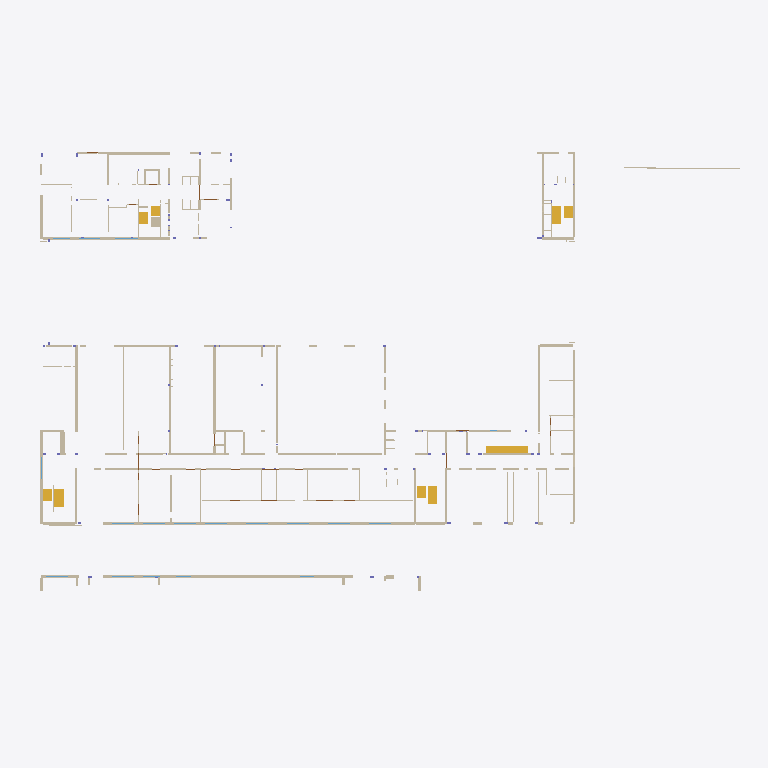
Plan cut of the same IFC building model at storey 'OG1' (level 3.60 m, cut at 5.00 m), seen from above with north up, elements coloured by IFC class: 71 walls (beige), 9 stair flights (yellow). Cut surfaces are drawn darker.
Extent 103.9 m × 67.9 m × 7.0 m (x, y, z). Storeys (2): EG at 0.00 m; OG1 at 3.60 m. Elements (754): 410 IfcWall, 155 IfcDoor, 135 IfcColumn, 36 IfcWindow, 18 IfcStairFlight.

HEADER;
FILE_DESCRIPTION(('ViewDefinition [CoordinationView]'),'2;1');
FILE_NAME('','2026-10-29T14:34:42',(''),(''),'IfcOpenShell 0.9.0post1+b5e509b','IfcOpenShell 0.9.0post1+b5e509b','');
FILE_SCHEMA(('IFC4'));
ENDSEC;
DATA;
#23=IFCPROJECT('1_8VzPq5HHLuj6o9R0RrZs',#6,'HFW Trier','Hauptfeuerwache mit Rettungswache und Integrierte Leitstelle',$,'Hauptfeuerwache Trier','Ausführungsplanung',(#17,#22),#11);
#29=IFCSITE('2eiLze9X1S2fZg015NZ1bl',#6,'Grundstück','An den Kaiserthermen 1-3, 54290 Trier',$,#28,$,$,.ELEMENT.,$,$,145.7,$,$);
#36=IFCBUILDING('0qyrkO0yLK9wyor2sV7Ogp',#6,'HFW Trier','Hauptfeuerwache mit Rettungswache und Integrierte Leitstelle',$,#34,$,'Hauptfeuerwache Trier',.ELEMENT.,0.0,$,#35);
#44=IFCBUILDINGSTOREY('2HTlutU05RQeQsGBLrolMk',#6,'EG','Erdgeschoss',$,#43,$,'EG',.ELEMENT.,0.0);
#23656=IFCBUILDINGSTOREY('1QnvZarFbU4wYy4cRpl9PD',#6,'OG1','1. Obergeschoss',$,#23655,$,'OG1',.ELEMENT.,3.6);
#30080=IFCWALL('18e$T9QLnHVBce7ST6BgC5',#6,'W-OG1-096','Stahlbeton d=250 mm','MASS',#30064,#30079,'W-OG1-096',.STANDARD.);
#30835=IFCWALL('0Ycdeo$jvMR9OX4WdIEQKs',#6,'W-OG1-103','Stahlbeton d=250 mm + Dämmung/Bekleidung','MASS',#30819,#30834,'W-OG1-103',.STANDARD.);
#28798=IFCWALL('1_tmNA54HL8hukCeV_3ggd',#6,'W-OG1-084','Stahlbeton d=250 mm','MASS',#28782,#28797,'W-OG1-084',.STANDARD.);
#36610=IFCWALL('3vmFN38$PJRB$ABmK90oD4',#6,'W-OG1-191','Stahlbeton d=250 mm + Dämmung/Bekleidung','MASS',#36594,#36609,'W-OG1-191',.STANDARD.);
#25500=IFCWALL('1JiTN2GGPMIv4yvnMm_bS3',#6,'W-OG1-031','Stahlbeton d=300 mm','MASS',#25484,#25499,'W-OG1-031',.STANDARD.);
#39072=IFCSTAIRFLIGHT('2LfoDcHN1KeggFQCAkUs1P',#6,'TL-OG1-03','Treppenlauf (21 Stufen in Draufsicht)',$,#39069,#39071,$,21,$,$,$,.STRAIGHT.);
#34048=IFCWALL('3ZK7QNC0XHwxwTtpeHUlGo',#6,'W-OG1-151','Stahlbeton d=250 mm + Dämmung/Bekleidung','MASS',#34032,#34047,'W-OG1-151',.STANDARD.);
#31213=IFCWALL('2tRzMM5YPI1hisYIQtE6i1',#6,'W-OG1-107','Stahlbeton d=250 mm + Dämmung/Bekleidung','MASS',#31197,#31212,'W-OG1-107',.STANDARD.);
#31750=IFCWALL('1lm_7pDlHSPf4c_0xkeWs7',#6,'W-OG1-116','Stahlbeton d=250 mm','MASS',#31734,#31749,'W-OG1-116',.STANDARD.);
#27902=IFCWALL('0XFlmVay5PiesWX5jnDfl0',#6,'W-OG1-073','Stahlbeton d=250 mm','MASS',#27886,#27901,'W-OG1-073',.STANDARD.);
#33210=IFCWALL('0kO6$gW_5UMgMdTwgl2Wzo',#6,'W-OG1-139','Stahlbeton d=250 mm','MASS',#33194,#33209,'W-OG1-139',.STANDARD.);
#35777=IFCWALL('1kknPPF8nJmR7ixAVmkuhd',#6,'W-OG1-178','Stahlbeton d=250 mm','MASS',#35761,#35776,'W-OG1-178',.STANDARD.);
#34388=IFCWALL('10KII9z1XUL9962M3DSdk9',#6,'W-OG1-157','Stahlbeton d=250 mm','MASS',#34372,#34387,'W-OG1-157',.STANDARD.);
#23983=IFCWALL('2qYnAI_8XUghYoRmLSeRd0',#6,'W-OG1-006','Stahlbeton d=300 mm','MASS',#23967,#23982,'W-OG1-006',.STANDARD.);
#39366=IFCSTAIRFLIGHT('3w_s1KwAPHngfO2q83PLiI',#6,'TL-OG1-07','Treppenlauf (9 Stufen in Draufsicht)',$,#39363,#39365,$,9,$,$,$,.STRAIGHT.);
#36560=IFCWALL('1owLHcXFDUWfFmnfuoxa67',#6,'W-OG1-190','Stahlbeton d=250 mm + Dämmung/Bekleidung','MASS',#36544,#36559,'W-OG1-190',.STANDARD.);
#29206=IFCWALL('3hKudca25Rg9H0JhZ91fnu',#6,'W-OG1-087','Stahlbeton d=250 mm','MASS',#29190,#29205,'W-OG1-087',.STANDARD.);
#38868=IFCSTAIRFLIGHT('00J2$hD3LJGfB8fCqslUF2',#6,'TL-OG1-02','Treppenlauf (9 Stufen in Draufsicht)',$,#38865,#38867,$,9,$,$,$,.STRAIGHT.);
#39531=IFCSTAIRFLIGHT('3FHM56LgjRUeEWxyy_XqxG',#6,'TL-OG1-09','Treppenlauf (9 Stufen in Draufsicht)',$,#39528,#39530,$,9,$,$,$,.STRAIGHT.);
#34734=IFCWALL('34PH6NS8jVigcnDXX8fCpv',#6,'W-OG1-164','Stahlbeton d=350 mm','MASS',#34718,#34733,'W-OG1-164',.STANDARD.);
#35584=IFCWALL('0ghxyeiTbOne5Y4$izk$MH',#6,'W-OG1-175','Stahlbeton d=250 mm','MASS',#35568,#35583,'W-OG1-175',.STANDARD.);
#35974=IFCWALL('2Qhn88aaDSHui0k1yefwxO',#6,'W-OG1-181','Stahlbeton d=300 mm','MASS',#35958,#35973,'W-OG1-181',.STANDARD.);
#28128=IFCWALL('1dteF$eGHRLx8Gw4fszhCR',#6,'W-OG1-074','Stahlbeton d=250 mm','MASS',#28112,#28127,'W-OG1-074',.STANDARD.);
#26972=IFCWALL('1eG_t553TGbA1c4$_YsRJG',#6,'W-OG1-056','Stahlbeton d=300 mm','MASS',#26956,#26971,'W-OG1-056',.STANDARD.);
#31164=IFCWALL('1Uy3eRS2jJtfvrtmhCUE34',#6,'W-OG1-106','Stahlbeton d=250 mm + Dämmung/Bekleidung','MASS',#31148,#31163,'W-OG1-106',.STANDARD.);
#28271=IFCWALL('3a9RveNevT5BodL$8Lo9Za',#6,'W-OG1-076','Stahlbeton d=250 mm','MASS',#28255,#28270,'W-OG1-076',.STANDARD.);
#2797=IFCWALL('3WuylSnGXSKfqNJQoJSu_i',#6,'W-EG-045','Stahlbeton d=350 mm','MASS',#2781,#2796,'W-EG-045',.STANDARD.);
#31699=IFCWALL('21GDp5WkTP_OI4$_xq9wpj',#6,'W-OG1-115','Stahlbeton d=250 mm','MASS',#31683,#31698,'W-OG1-115',.STANDARD.);
#35159=IFCWALL('1fMXtKC2PKhfz4fqvcgKiv',#6,'W-OG1-169','Stahlbeton d=250 mm','MASS',#35143,#35158,'W-OG1-169',.STANDARD.);
#38772=IFCSTAIRFLIGHT('33hyJ_0_9TtAvkQmsfUfBh',#6,'TL-OG1-01','Treppenlauf (6 Stufen in Draufsicht)',$,#38769,#38771,$,6,$,$,$,.STRAIGHT.);
#39201=IFCSTAIRFLIGHT('1vaRWl1zXOVQfjhT3Ksqp5',#6,'TL-OG1-05','Treppenlauf (6 Stufen in Draufsicht)',$,#39198,#39200,$,6,$,$,$,.STRAIGHT.);
#39270=IFCSTAIRFLIGHT('12YACM1sLNwgB2mMs323hg',#6,'TL-OG1-06','Treppenlauf (6 Stufen in Draufsicht)',$,#39267,#39269,$,6,$,$,$,.STRAIGHT.);
#39435=IFCSTAIRFLIGHT('1tZ0o_zaPGAPj7uWHQIxst',#6,'TL-OG1-08','Treppenlauf (6 Stufen in Draufsicht)',$,#39432,#39434,$,6,$,$,$,.STRAIGHT.);
#32257=IFCWALL('1e_Nz262jLa9Oq0FyyK7Ix',#6,'W-OG1-126','Stahlbeton d=250 mm','MASS',#32241,#32256,'W-OG1-126',.STANDARD.);
#26118=IFCWALL('0nZIC5lDXGoeBzBi$vAb8N',#6,'W-OG1-040','Stahlbeton d=350 mm','MASS',#26102,#26117,'W-OG1-040',.STANDARD.);
#25688=IFCWALL('2a27aLhj5PqhKfqIHdYkYQ',#6,'W-OG1-032','Stahlbeton d=300 mm','MASS',#25672,#25687,'W-OG1-032',.STANDARD.);
#29980=IFCWALL('2eST5U$YvQ0Ov3T_Dxcki7',#6,'W-OG1-094','Stahlbeton d=300 mm + Dämmung/Bekleidung','MASS',#29964,#29979,'W-OG1-094',.STANDARD.);
#25973=IFCWALL('2AOZxf7ufKdxjx95PJa6I5',#6,'W-OG1-037','Stahlbeton d=350 mm','MASS',#25957,#25972,'W-OG1-037',.STANDARD.);
#872=IFCWALL('2w1eNfOUPU5fev9rrpAZsK',#6,'W-EG-013','Nebengebäude: Wand, Bauart aus Detailplan prüfen','NG',#856,#871,'W-EG-013',.STANDARD.);
#30741=IFCWALL('1s3kuljBLHJRDFO9j5__O1',#6,'W-OG1-102','Stahlbeton d=250 mm + Dämmung/Bekleidung','MASS',#30725,#30740,'W-OG1-102',.STANDARD.);
#25355=IFCWALL('3jhLJmq0LU6hIW7NgRsgRc',#6,'W-OG1-028','Stahlbeton d=625 mm + Dämmung/Bekleidung','MASS',#25332,#25354,'W-OG1-028',.STANDARD.);
#39132=IFCSTAIRFLIGHT('1S234_LobVhB0dIx9U39ek',#6,'TL-OG1-04','Treppenlauf (5 Stufen in Draufsicht)',$,#39129,#39131,$,5,$,$,$,.STRAIGHT.);
#30030=IFCWALL('00jcHQllfLvuXfOe8W1AT2',#6,'W-OG1-095','Stahlbeton d=300 mm + Dämmung/Bekleidung','MASS',#30014,#30029,'W-OG1-095',.STANDARD.);
#29648=IFCWALL('3V74iozvTJ8hv5ZUETzKKR',#6,'W-OG1-089','GK-Metallständerwand CW75, 3x12,5 je Seite, d=140 mm','GK',#29632,#29647,'W-OG1-089',.PARTITIONING.);
#33410=IFCWALL('1LA6vhEefLPB7PcBSIlJrZ',#6,'W-OG1-142','GK-Metallständerwand CW150, 5x12,5 je Seite, d=275 mm','GK',#33387,#33409,'W-OG1-142',.PARTITIONING.);
#28606=IFCWALL('0NrZJaYu9ONBTxLj6KlC3H',#6,'W-OG1-081','Stahlbeton d=125 mm + Dämmung/Bekleidung','MASS',#28590,#28605,'W-OG1-081',.STANDARD.);
#25881=IFCWALL('1Dl3vIz$5TMQacNruBkwnT',#6,'W-OG1-036','Stahlbeton d=350 mm','MASS',#25865,#25880,'W-OG1-036',.STANDARD.);
#34192=IFCWALL('1K$3zGGcXHTPbu0VCMmPJ3',#6,'W-OG1-153','Stahlbeton d=300 mm','MASS',#34176,#34191,'W-OG1-153',.STANDARD.);
#31460=IFCWALL('36DxMGcpvMaA4TIYvueExr',#6,'W-OG1-111','Stahlbeton d=470 mm','MASS',#31438,#31459,'W-OG1-111',.STANDARD.);
#32052=IFCWALL('1IkFk9MlvOfBh2T7yZniem',#6,'W-OG1-122','Stahlbeton d=200 mm','MASS',#32036,#32051,'W-OG1-122',.STANDARD.);
#24032=IFCWALL('0qDXTrL99Jy9hbQWpQXfiw',#6,'W-OG1-007','Stahlbeton d=250 mm','MASS',#24016,#24031,'W-OG1-007',.STANDARD.);
#27260=IFCWALL('0a5kfRzqHQigg3u59smLif',#6,'W-OG1-060','Stahlbeton d=250 mm','MASS',#27244,#27259,'W-OG1-060',.STANDARD.);
#29513=IFCWALL('3IM2WBvQTVG92UCpcBTisC',#6,'W-OG1-088','GK-Metallständerwand CW75, 3x12,5 je Seite, d=140 mm','GK',#29497,#29512,'W-OG1-088',.PARTITIONING.);
#33754=IFCWALL('37wBLy_yrTNPMi0GDMJk9R',#6,'W-OG1-146','GK-Metallständerwand CW75, 9x12,5 je Seite, d=305 mm','GK',#33732,#33753,'W-OG1-146',.PARTITIONING.);
#33943=IFCWALL('3WK7Su_mjNbugaCZ9zfSw6',#6,'W-OG1-149','GK-Metallständerwand CW75, 3x12,5 je Seite, d=140 mm','GK',#33927,#33942,'W-OG1-149',.PARTITIONING.);
#14872=IFCWALL('1KHPSZt71QEeN8UKmSNYju',#6,'W-EG-209','GK-Metallständerwand CW100, 2x12,5 je Seite, d=150 mm','GK',#14856,#14871,'W-EG-209',.PARTITIONING.);
#35727=IFCWALL('3P6k_oX4TTlO1EW2cthxQu',#6,'W-OG1-177','GK-Metallständerwand CW75, 2x12,5 je Seite, d=125 mm','GK',#35711,#35726,'W-OG1-177',.PARTITIONING.);
#35871=IFCWALL('0NnZsvjzjVBRJTOMxhoke$',#6,'W-OG1-179','GK-Metallständerwand CW75, 2x12,5 je Seite, d=125 mm','GK',#35855,#35870,'W-OG1-179',.PARTITIONING.);
#32459=IFCWALL('2zL_M3ExjVKAxOp8IkS9xT',#6,'W-OG1-130','GK-Metallständerwand CW75, 2x12,5 je Seite, d=125 mm','GK',#32443,#32458,'W-OG1-130',.PARTITIONING.);
#33116=IFCWALL('2Ru9WZAOrVVgLzbgJGC9IH',#6,'W-OG1-138','Stahlbeton d=250 mm','MASS',#33100,#33115,'W-OG1-138',.STANDARD.);
#35485=IFCWALL('3UUsh5wbnRnBH47x98RCNw',#6,'W-OG1-173','Stahlbeton d=250 mm + Dämmung/Bekleidung','MASS',#35469,#35484,'W-OG1-173',.STANDARD.);
#31405=IFCWALL('021mcIDt5SFhFYIxvSVRyA',#6,'W-OG1-110','Stahlbeton d=250 mm','MASS',#31389,#31404,'W-OG1-110',.STANDARD.);
#34142=IFCWALL('3fPS4a1yrQMQXdJbEFlCHG',#6,'W-OG1-152','Stahlbeton d=250 mm','MASS',#34126,#34141,'W-OG1-152',.STANDARD.);
#34241=IFCWALL('0BJdX_psPMmutYlXQ51002',#6,'W-OG1-154','Stahlbeton d=250 mm','MASS',#34225,#34240,'W-OG1-154',.STANDARD.);
#35678=IFCWALL('2gZAFO925IkAl$DL$kUiH2',#6,'W-OG1-176','Mauerwerk d=175 mm','MASS',#35662,#35677,'W-OG1-176',.STANDARD.);
#31309=IFCWALL('0iqIumwznTT8HZaO5N69PN',#6,'W-OG1-108','Stahlbeton d=250 mm + Dämmung/Bekleidung','MASS',#31293,#31308,'W-OG1-108',.STANDARD.);
#27210=IFCWALL('3d_b8TDQLP0A$g_7Kdq4TR',#6,'W-OG1-059','Stahlbeton d=250 mm','MASS',#27194,#27209,'W-OG1-059',.STANDARD.);
#32358=IFCWALL('3GAPdU9RvUJwgE0TrlBe3V',#6,'W-OG1-128','Stahlbeton d=250 mm','MASS',#32342,#32357,'W-OG1-128',.STANDARD.);
#23684=IFCWALL('3$3u5a3hPLmxBUyDvhkW8q',#6,'W-OG1-001','GK-Vorsatzschale/Schachtwand CW50, d=270 mm','GK',#23661,#23683,'W-OG1-001',.PARTITIONING.);
#33999=IFCWALL('13PDml405GuPRFy4ColIcQ',#6,'W-OG1-150','GK-Metallständerwand CW75, 9x12,5 je Seite, d=300 mm','GK',#33977,#33998,'W-OG1-150',.PARTITIONING.);
#30693=IFCWALL('1rOuL63kDQF9jM_FiepGJ2',#6,'W-OG1-101','Stahlbeton d=115 mm','MASS',#30677,#30692,'W-OG1-101',.STANDARD.);
#32830=IFCWALL('3d2bxP17bJyAva_FoyHaGX',#6,'W-OG1-134','Stahlbeton d=115 mm','MASS',#32814,#32829,'W-OG1-134',.STANDARD.);
#824=IFCWALL('3E6Of4nU5M2eAbC4e_zoo1',#6,'W-EG-012','Nebengebäude: Wand, Bauart aus Detailplan prüfen','NG',#801,#823,'W-EG-012',.STANDARD.);
#31067=IFCWALL('0HxSU_b9zKReheCegS5FlO',#6,'W-OG1-104','Stahlbeton d=250 mm + Dämmung/Bekleidung','MASS',#31051,#31066,'W-OG1-104',.STANDARD.);
#24375=IFCWALL('3p9mzm7THVXxcGz$AmyW3$',#6,'W-OG1-012','Stahlbeton d=200 mm','MASS',#24359,#24374,'W-OG1-012',.STANDARD.);
#32731=IFCWALL('1VDCHbRYDOdP16cUalPbes',#6,'W-OG1-132','Stahlbeton d=250 mm','MASS',#32715,#32730,'W-OG1-132',.STANDARD.);
#34338=IFCWALL('1dw05Fa45QCRPqpINDiBpC',#6,'W-OG1-156','GK-Metallständerwand CW75, 3x12,5 je Seite, d=140 mm','GK',#34322,#34337,'W-OG1-156',.PARTITIONING.);
#34487=IFCWALL('1eSXwtPyXM49f7A3q$HVV2',#6,'W-OG1-159','GK-Metallständerwand CW75, 3x12,5 je Seite, d=140 mm','GK',#34471,#34486,'W-OG1-159',.PARTITIONING.);
#34537=IFCWALL('3VrbJSEN1MVRPnqSz143Ds',#6,'W-OG1-160','GK-Metallständerwand CW75, 2x12,5 je Seite, d=125 mm','GK',#34521,#34536,'W-OG1-160',.PARTITIONING.);
#34684=IFCWALL('0LL7EEF69K1BK6Fq06a4Rj',#6,'W-OG1-163','GK-Metallständerwand CW75, 2x12,5 je Seite, d=125 mm','GK',#34668,#34683,'W-OG1-163',.PARTITIONING.);
ENDSEC;
